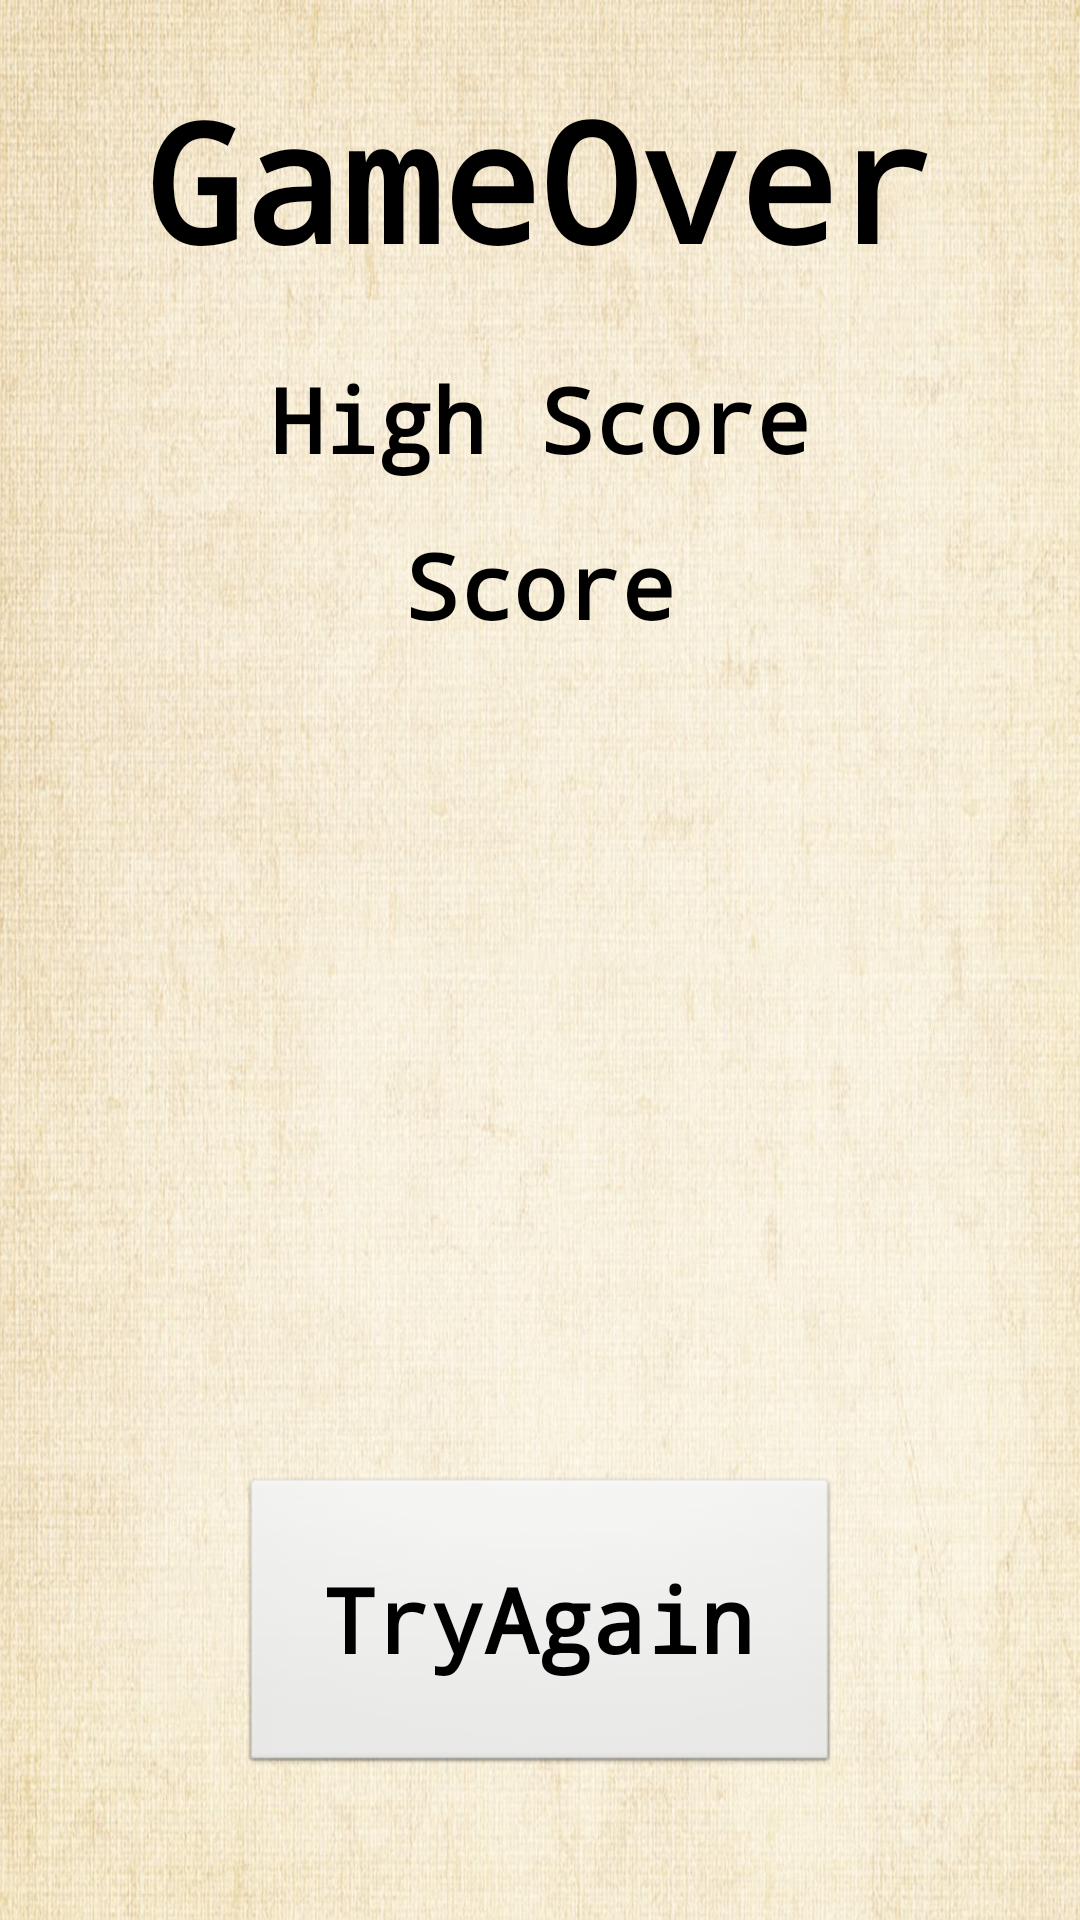

Android layout source for this screen:
<!-- AndroidManifest.xml: application theme AppTheme -->
<!-- res/layout/activity_game_over.xml -->
<RelativeLayout xmlns:android="http://schemas.android.com/apk/res/android"
    xmlns:tools="http://schemas.android.com/tools"
    android:layout_width="match_parent"
    android:layout_height="match_parent"
    android:paddingBottom="@dimen/activity_vertical_margin"
    android:paddingLeft="@dimen/activity_horizontal_margin"
    android:paddingRight="@dimen/activity_horizontal_margin"
    android:paddingTop="@dimen/activity_vertical_margin"
    tools:context=".GameOver" >

    

    <ImageView
        android:id="@+id/imageView1"
        android:layout_width="wrap_content"
        android:layout_height="wrap_content"
        android:layout_alignParentLeft="true"
        android:layout_alignParentTop="true"
        android:scaleType="fitXY"
        android:src="@drawable/creambackground" />

    
    <Button
        android:id="@+id/highScore"
        android:layout_width="wrap_content"
        android:layout_height="wrap_content"
        android:layout_below="@+id/gameOver"
        android:layout_centerHorizontal="true"
        android:layout_marginTop="23dp"
        android:background="@android:color/transparent"
        android:clickable="false"
        android:text="@string/HighScore_10"
        android:textSize="30sp"
        android:textStyle="bold" />

    
    <Button
        android:id="@+id/gameOver"
        android:layout_width="wrap_content"
        android:layout_height="wrap_content"
        android:layout_alignTop="@+id/imageView1"
        android:layout_centerHorizontal="true"
        android:layout_marginTop="23dp"
        android:background="@android:color/transparent"
        android:clickable="false"
        android:text="@string/GameOver"
        android:textSize="55sp"
        android:textStyle="bold" />

    

    <Button
        android:id="@+id/button"
        android:layout_width="wrap_content"
        android:layout_height="wrap_content"
        android:layout_alignBottom="@+id/imageView1"
        android:layout_centerHorizontal="true"
        android:layout_marginBottom="48dp"
        android:clickable="true"
        android:height="100dp"
        android:onClick="onClick"
        android:text="@string/TryAgain"
        android:textSize="30sp"
        android:textStyle="bold"
        android:width="200dp" />

    

    <Button
        android:id="@+id/Score"
        android:layout_width="wrap_content"
        android:layout_height="wrap_content"
        android:layout_below="@+id/highScore"
        android:layout_centerHorizontal="true"
        android:layout_marginTop="15dp"
        android:background="@android:color/transparent"
        android:clickable="false"
        android:text="@string/Score"
        android:textSize="30sp"
        android:textStyle="bold" />

</RelativeLayout>
<!-- resources referenced by this layout -->
<resources>
  <!-- drawable creambackground: png bitmap (drawable-mdpi, 177847 bytes) -->
  <string name="GameOver">GameOver</string>
  <string name="HighScore_10">High Score</string>
  <string name="Score">Score</string>
  <string name="TryAgain">TryAgain</string>
  <style name="AppTheme" parent="AppBaseTheme">
          <item name="android:layout_width">match_parent</item>
          <item name="android:layout_height">wrap_content</item>
          <item name="android:textColor">#FF0000</item>
          <item name="android:typeface">monospace</item>
          
      </style>
  <style name="AppBaseTheme" parent="android:Theme.Light">
          
      </style>
</resources>
